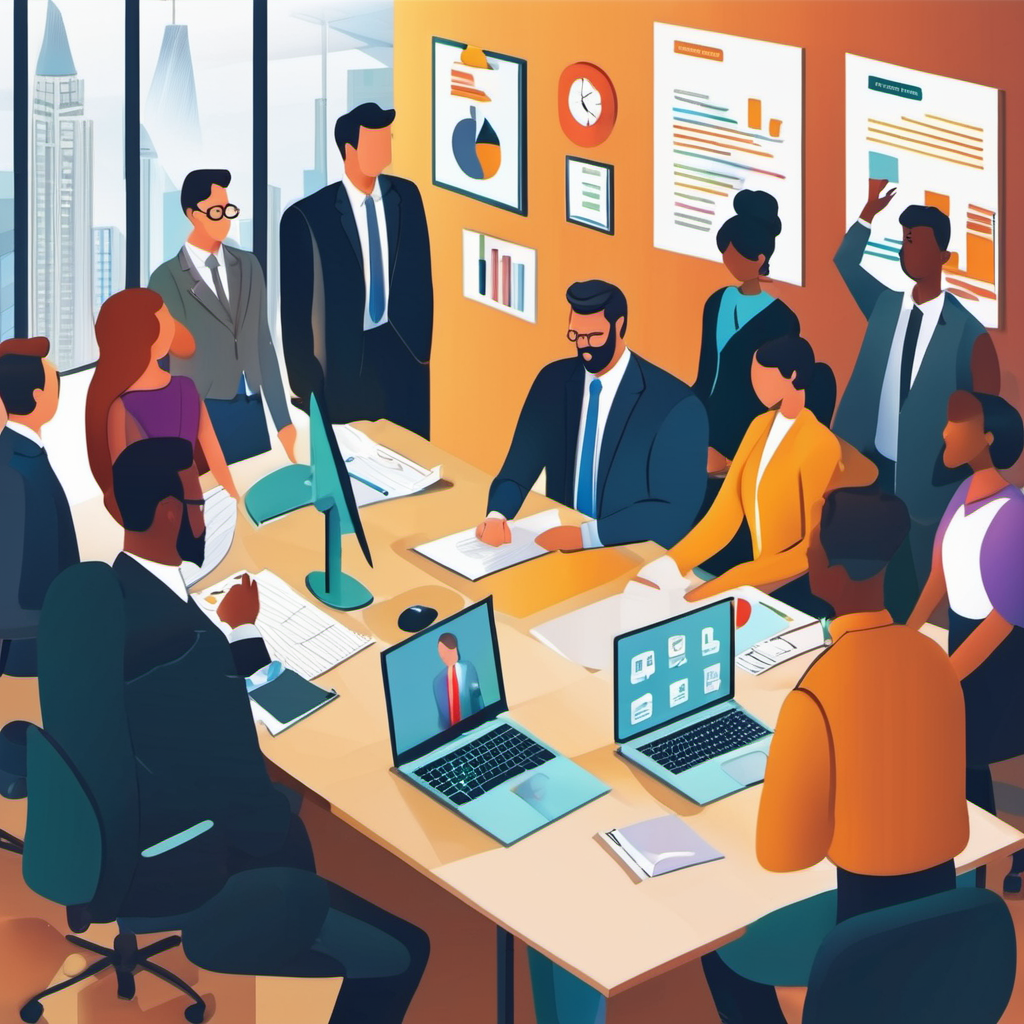
Generation parameters embedded in this image by AUTOMATIC1111 Stable Diffusion web UI or a fork of it (Forge, ...) (PNG 'parameters' text chunk):
People are standing in an office, everyone has an individual icon above their head, people are talking in the office, cartoon
Negative prompt: ((((ugly)))), (((duplicate))), ((morbid)), ((mutilated)), out of frame, extra fingers, mutated hands, ((poorly drawn hands)), ((poorly drawn face)), (((mutation))), (((deformed))), ((ugly)), blurry, ((bad anatomy)), (((bad proportions))), ((extra limbs)), cloned face, (((disfigured))), out of frame, ugly, extra limbs, (bad anatomy), gross proportions, (malformed limbs), ((missing arms)), ((missing legs)), (((extra arms))), (((extra legs))), mutated hands, (fused fingers), (too many fingers), (((long neck)))
Steps: 50, Sampler: DPM++ 2M Karras, CFG scale: 10, Seed: 1443043844, Size: 1024x1024, Model hash: 31e35c80fc, Model: sd_xl_base_1.0, Version: v1.5.1